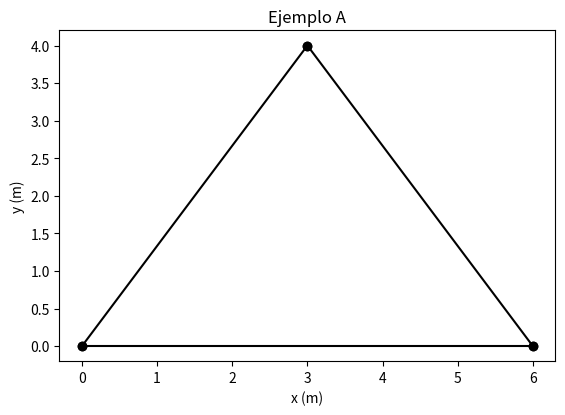

The matplotlib source for this figure:
# %% [markdown]
# # Capítulo 3. Describir una armadura
#
# Este notebook acompaña al capítulo 3 del libro *Análisis matricial de
# armaduras con Python*. Construimos el modelo de datos del ejemplo A:
# nodos, barras, apoyos y cargas.

# %% [markdown]
# ## 3.2 Listas

# %% tags=["exploracion"]
# [inicio: c03_lista]
coordenadas_nodo_3 = [3.0, 4.0]
coordenadas_nodo_3
# [fin: c03_lista]

# %% tags=["exploracion"]
# [inicio: c03_indices]
coordenadas_nodo_3[0], coordenadas_nodo_3[1]
# [fin: c03_indices]

# %% tags=["exploracion"]
# [inicio: c03_areas]
# Áreas de las barras 1, 2 y 3, en m²
areas = [0.0020, 0.0020, 0.0015]
areas[2]
# [fin: c03_areas]

# %% tags=["exploracion"]
# [inicio: c03_append]
areas.append(0.0030)
len(areas), areas
# [fin: c03_append]

# %% [markdown]
# ## 3.3 Diccionarios

# %% tags=["exploracion"]
# [inicio: c03_diccionario]
nodo_3 = {"x": 3.0, "y": 4.0}
nodo_3["y"]
# [fin: c03_diccionario]

# %% tags=["exploracion"]
# [inicio: c03_claves_numericas]
# Las claves son los números de barra, empezando en 1
areas = {1: 0.0020, 2: 0.0020, 3: 0.0015}
areas[3]
# [fin: c03_claves_numericas]

# %% [markdown]
# ## 3.4 El modelo del ejemplo A

# %% tags=["acumulable"]
# [inicio: c03_nodos]
# Ejemplo A. Unidades: kN y m
nodos = {
    1: {"x": 0.0, "y": 0.0},
    2: {"x": 6.0, "y": 0.0},
    3: {"x": 3.0, "y": 4.0},
}
# [fin: c03_nodos]

# %% tags=["acumulable"]
# [inicio: c03_barras]
# E en kN/m² (acero) y área en m²
barras = {
    1: {"nodo_inicial": 1, "nodo_final": 2,
        "elasticidad": 2.0e8, "area": 0.0020},
    2: {"nodo_inicial": 2, "nodo_final": 3,
        "elasticidad": 2.0e8, "area": 0.0020},
    3: {"nodo_inicial": 1, "nodo_final": 3,
        "elasticidad": 2.0e8, "area": 0.0020},
}
# [fin: c03_barras]

# %% tags=["acumulable"]
# [inicio: c03_apoyos]
# True: el desplazamiento en esa dirección está impedido
apoyos = {
    1: {"x": True, "y": True},   # articulado
    2: {"x": False, "y": True},  # rodillo
}
# [fin: c03_apoyos]

# %% tags=["acumulable"]
# [inicio: c03_cargas]
# Cargas en kN, positivas en el sentido de los ejes
cargas = {
    3: {"x": 20.0, "y": -50.0},
}
# [fin: c03_cargas]

# %% [markdown]
# ## 3.5 Consultar el modelo

# %% tags=["exploracion"]
# [inicio: c03_consulta]
barras[2]["nodo_inicial"], barras[2]["nodo_final"]
# [fin: c03_consulta]

# %% tags=["exploracion"]
# [inicio: c03_consulta_encadenada]
inicial = barras[2]["nodo_inicial"]
nodos[inicial]["x"], nodos[inicial]["y"]
# [fin: c03_consulta_encadenada]

# %% tags=["exploracion"]
# [inicio: c03_in]
3 in apoyos, 3 in cargas
# [fin: c03_in]

# %% tags=["exploracion"]
# [inicio: c03_get]
print(apoyos.get(3))
print(apoyos.get(3, "sin apoyo"))
# [fin: c03_get]

# %% tags=["exploracion"]
# [inicio: c03_len]
print(f"Nodos: {len(nodos)}, barras: {len(barras)}")
# [fin: c03_len]

# %% [markdown]
# ## 3.6 Ver la armadura

# %% tags=["acumulable"]
# [inicio: c03_import_plt]
import matplotlib.pyplot as plt
# [fin: c03_import_plt]

# %% tags=["exploracion"]
# [inicio: c03_dibujo]
n1, n2, n3 = nodos[1], nodos[2], nodos[3]

fig, ax = plt.subplots()
# Barra 1: del nodo 1 al nodo 2
ax.plot([n1["x"], n2["x"]], [n1["y"], n2["y"]], "k-o")
# Barra 2: del nodo 2 al nodo 3
ax.plot([n2["x"], n3["x"]], [n2["y"], n3["y"]], "k-o")
# Barra 3: del nodo 1 al nodo 3
ax.plot([n1["x"], n3["x"]], [n1["y"], n3["y"]], "k-o")
ax.set_aspect("equal")
ax.set_xlabel("x (m)")
ax.set_ylabel("y (m)")
ax.set_title("Ejemplo A")
plt.show()
# [fin: c03_dibujo]

# %% [markdown]
# ## Problema resuelto 3.1: el modelo del ejemplo B

# %% tags=["exploracion"]
# [inicio: c03_problema_resuelto]
# Ejemplo B. Unidades: kN y m
nodos_b = {
    1: {"x": 0.0, "y": 0.0},
    2: {"x": 3.0, "y": 0.0},
    3: {"x": 0.0, "y": 4.0},
    4: {"x": 3.0, "y": 4.0},
}

barras_b = {
    1: {"nodo_inicial": 1, "nodo_final": 2,
        "elasticidad": 2.0e8, "area": 0.0020},
    2: {"nodo_inicial": 2, "nodo_final": 4,
        "elasticidad": 2.0e8, "area": 0.0020},
    3: {"nodo_inicial": 3, "nodo_final": 4,
        "elasticidad": 2.0e8, "area": 0.0020},
    4: {"nodo_inicial": 1, "nodo_final": 3,
        "elasticidad": 2.0e8, "area": 0.0020},
    5: {"nodo_inicial": 1, "nodo_final": 4,
        "elasticidad": 2.0e8, "area": 0.0020},
    6: {"nodo_inicial": 2, "nodo_final": 3,
        "elasticidad": 2.0e8, "area": 0.0020},
}

apoyos_b = {
    1: {"x": True, "y": True},   # articulado
    2: {"x": False, "y": True},  # rodillo
}

cargas_b = {
    3: {"x": 30.0, "y": -40.0},
    4: {"x": 0.0, "y": -40.0},
}

inicial = barras_b[5]["nodo_inicial"]
final = barras_b[5]["nodo_final"]
print(f"Nodos: {len(nodos_b)}, barras: {len(barras_b)}")
print(f"Barra 5: del nodo {inicial} al nodo {final}")
# [fin: c03_problema_resuelto]

# %% [markdown]
# ## Ejercicios
#
# Resuelva cada ejercicio en su notebook y después ejecute la celda de
# verificación correspondiente.

# %% tags=["exploracion"]
# Ejercicio 3.1: longitud de la barra 3 del ejemplo A, en m
respuesta = None  # reemplace None por su resultado

if respuesta is None:
    print("Escriba su resultado en lugar de None y vuelva a ejecutar la celda.")
elif abs(respuesta - 5.0) < 1e-3:
    print("Correcto.")
else:
    print("Todavía no. ¿Tomó las coordenadas de los nodos 1 y 3?")

# %% tags=["exploracion"]
# Ejercicio 3.2: verifica los diccionarios de la armadura de cubierta
try:
    correcto = (
        len(nodos_cubierta) == 4
        and len(barras_cubierta) == 5
        and apoyos_cubierta[3] == {"x": False, "y": True}
        and cargas_cubierta[4]["y"] == -30.0
    )
except NameError:
    print("Defina nodos_cubierta, barras_cubierta, apoyos_cubierta "
          "y cargas_cubierta, y vuelva a ejecutar la celda.")
else:
    if correcto:
        print("Correcto.")
    else:
        print("Todavía no. Revise la cantidad de nodos y barras, "
              "el rodillo del nodo 3 y la carga del nodo 4.")
